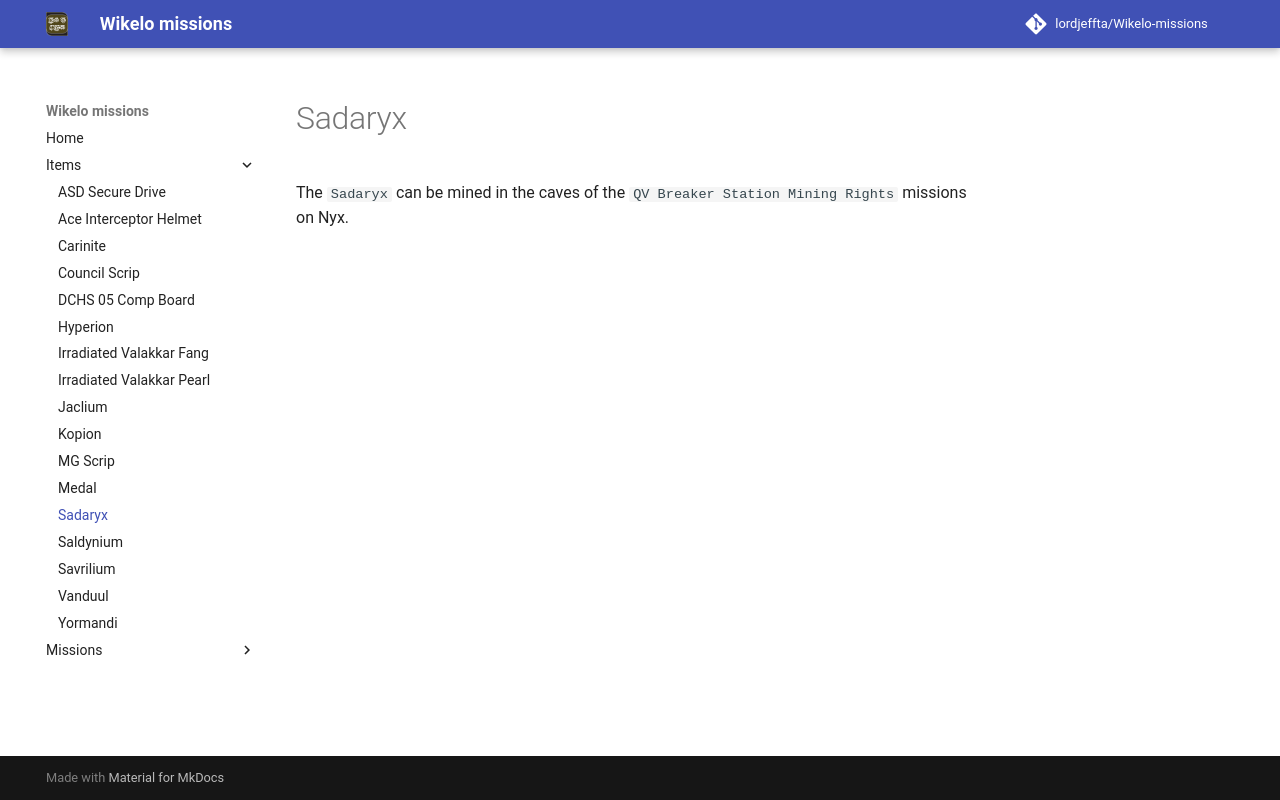

repository: LordJeffta/Wikelo-missions · page: Items/Sadaryx/index.html · generator: mkdocs

The `Sadaryx` can be mined in the caves of the `QV Breaker Station Mining Rights` missions on Nyx.
